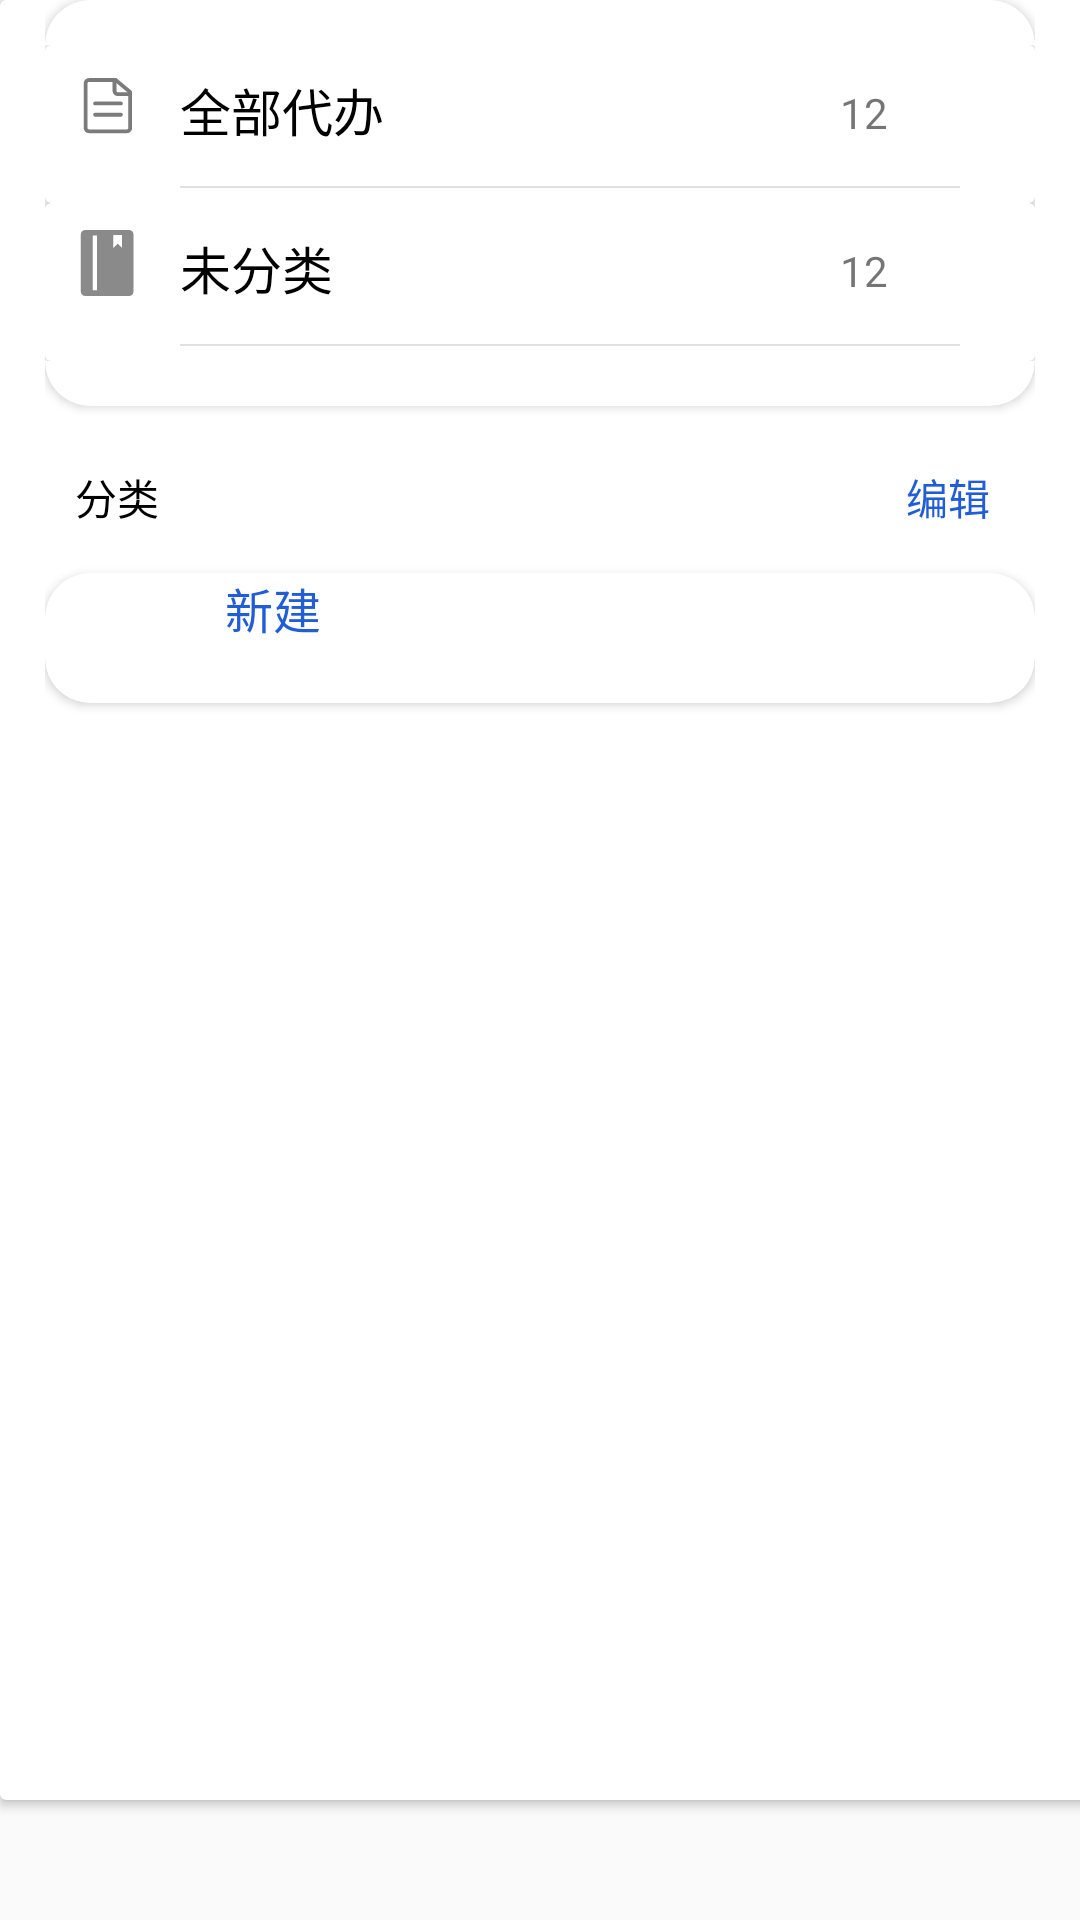

Android layout source for this screen:
<!-- AndroidManifest.xml: application theme NoTitle -->
<!-- res/layout/main_sort_popwindow.xml -->
<?xml version="1.0" encoding="utf-8"?>
<LinearLayout xmlns:android="http://schemas.android.com/apk/res/android"
    xmlns:app="http://schemas.android.com/apk/res-auto"
    android:orientation="vertical"
    android:layout_width="match_parent"
    android:layout_height="match_parent">
    <android.support.v7.widget.CardView
        android:id="@+id/mainPopWindowRootCard"
        android:layout_width="400dp"
        android:layout_height="600dp">
        <ScrollView
            android:layout_width="330dp"
            android:layout_height="600dp"
            android:fillViewport="true"
            android:layout_marginStart="15dp"
            android:scrollbars="vertical">
            <LinearLayout
                android:layout_width="match_parent"
                android:layout_height="wrap_content"
                android:orientation="vertical">
                <android.support.v7.widget.CardView
                    android:layout_width="match_parent"
                    android:layout_height="wrap_content"
                    app:cardCornerRadius="15dp">
                    <LinearLayout
                        android:layout_width="match_parent"
                        android:layout_height="wrap_content"
                        android:orientation="vertical"
                        android:layout_marginTop="15dp"
                        android:layout_marginBottom="15dp">
                        <android.support.v7.widget.CardView
                            android:id="@+id/allMemoCard"
                            android:layout_width="match_parent"
                            android:layout_height="wrap_content">
                            <LinearLayout
                                android:layout_marginTop="5dp"
                                android:layout_width="match_parent"
                                android:layout_height="wrap_content"
                                android:layout_marginBottom="5dp"
                                android:orientation="vertical">
                                <LinearLayout
                                    android:layout_gravity="center"
                                    android:layout_width="match_parent"
                                    android:layout_height="wrap_content"
                                    android:layout_marginBottom="12dp"
                                    android:orientation="horizontal">
                                    <ImageView
                                        android:layout_width="22dp"
                                        android:layout_height="30dp"
                                        android:layout_marginStart="10dp"
                                        android:src="@drawable/ic_all_memo_22dp" />
                                    <TextView
                                        android:id="@+id/notSortMemo"
                                        android:layout_marginTop="4dp"
                                        android:layout_width="80dp"
                                        android:layout_marginStart="13dp"
                                        android:layout_height="wrap_content"
                                        android:text="全部代办"
                                        android:textColor="@color/black"
                                        android:textSize="17sp" />
                                    <TextView
                                        android:id="@+id/allMemoCount"
                                        android:layout_width="70dp"
                                        android:layout_height="wrap_content"
                                        android:textSize="14dp"
                                        android:layout_marginStart="140dp"
                                        android:layout_marginTop="3dp"
                                        android:text="12"/>
                                </LinearLayout>

                                <View
                                    android:id="@+id/divider4"
                                    android:layout_width="260dp"
                                    android:layout_height="0.5dp"
                                    android:layout_marginStart="45dp"
                                    android:backgroundTint="@color/black"
                                    android:background="?android:attr/listDivider" />
                            </LinearLayout>
                        </android.support.v7.widget.CardView>
                        <android.support.v7.widget.CardView
                            android:id="@+id/notSortMemoCard"
                            android:layout_width="match_parent"
                            android:layout_height="wrap_content">
                            <LinearLayout
                                android:layout_marginTop="5dp"
                                android:layout_width="match_parent"
                                android:layout_height="wrap_content"
                                android:layout_marginBottom="5dp"
                                android:orientation="vertical">
                                <LinearLayout
                                    android:layout_gravity="center"
                                    android:layout_width="match_parent"
                                    android:layout_height="wrap_content"
                                    android:layout_marginBottom="12dp"
                                    android:orientation="horizontal">
                                    <ImageView
                                        android:layout_width="22dp"
                                        android:layout_height="30dp"
                                        android:layout_marginStart="10dp"
                                        android:src="@drawable/ic_not_sort_22dp" />
                                    <TextView
                                        android:id="@+id/mainTitle"
                                        android:layout_marginTop="4dp"
                                        android:layout_width="80dp"
                                        android:layout_marginStart="13dp"
                                        android:layout_height="wrap_content"
                                        android:text="未分类"
                                        android:textColor="@color/black"
                                        android:textSize="17sp" />
                                    <TextView
                                        android:id="@+id/notSortMemoCount"
                                        android:layout_width="70dp"
                                        android:layout_height="wrap_content"
                                        android:textSize="14dp"
                                        android:layout_marginStart="140dp"
                                        android:layout_marginTop="3dp"
                                        android:text="12"/>
                                </LinearLayout>

                                <View
                                    android:id="@+id/divider3"
                                    android:layout_width="260dp"
                                    android:layout_height="0.5dp"
                                    android:layout_marginStart="45dp"
                                    android:backgroundTint="@color/black"
                                    android:background="?android:attr/listDivider" />
                            </LinearLayout>
                        </android.support.v7.widget.CardView>
                    </LinearLayout>
                </android.support.v7.widget.CardView>
                <LinearLayout
                    android:layout_width="match_parent"
                    android:layout_height="wrap_content"
                    android:layout_marginBottom="15dp"
                    android:layout_marginTop="20dp"
                    android:orientation="horizontal">
                    <TextView
                        android:layout_width="wrap_content"
                        android:layout_height="wrap_content"
                        android:layout_marginStart="10dp"
                        android:text="分类"
                        android:textColor="@color/black"/>
                    <TextView
                        android:id="@+id/memoSortEditButton"
                        android:layout_width="match_parent"
                        android:layout_height="wrap_content"
                        android:layout_marginEnd="15dp"
                        android:gravity="end"
                        android:text="编辑"
                        android:textColor="@color/blue"/>
                </LinearLayout>
                <android.support.v7.widget.CardView
                    android:layout_width="match_parent"
                    android:layout_height="wrap_content"
                    app:cardCornerRadius="15dp">
                    <LinearLayout
                        android:layout_width="match_parent"
                        android:layout_height="match_parent"
                        android:orientation="vertical">
                        <android.support.v7.widget.RecyclerView
                            android:id="@+id/mainSortList"
                            android:layout_width="match_parent"
                            android:layout_height="match_parent"/>
                        <TextView
                            android:id="@+id/addMemoSort"
                            android:layout_width="wrap_content"
                            android:layout_height="wrap_content"
                            android:textColor="@color/blue"
                            android:textSize="16sp"
                            android:layout_marginStart="60dp"
                            android:layout_marginBottom="20dp"
                            android:text="新建"/>
                    </LinearLayout>
                </android.support.v7.widget.CardView>
            </LinearLayout>
        </ScrollView>
    </android.support.v7.widget.CardView>

</LinearLayout>
<!-- resources referenced by this layout -->
<resources>
  <color name="black">#FF000000</color>
  <color name="blue">#205dd7</color>
  <!-- drawable ic_all_memo_22dp (drawable) -->
  <vector android:height="22dp" android:viewportHeight="1024"
      android:viewportWidth="1024" android:width="22dp" xmlns:android="http://schemas.android.com/apk/res/android">
      <path android:fillColor="#7b7b7b" android:pathData="M805.4,948.7h-588.8c-44.5,0 -80.9,-36.4 -80.9,-80.9L135.7,175.6c0,-44.5 36.4,-80.9 80.9,-80.9h425.5L866.3,281.6l20,20v566.3c-0.5,45.1 -36.9,80.9 -80.9,80.9zM216.6,154.1C204.8,154.1 194.6,163.8 194.6,176.1v692.2c0,11.8 9.7,22 22,22h588.8c11.8,0 22,-9.7 22,-22L827.4,326.1l-0.5,-0.5 -205.8,-171.5h-404.5zM641.5,95.2z"/>
      <path android:fillColor="#7b7b7b" android:pathData="M875.5,372.7h-211.5c-44.5,0 -80.9,-36.4 -80.9,-80.9V103.4h58.9V291.8c0,11.8 9.7,22 22,22H875.5v58.9zM713.2,517.6H310.8c-16.4,0 -29.2,-13.3 -29.2,-29.2 0,-16.4 13.3,-29.2 29.2,-29.2h401.9c16.4,0 29.7,13.3 29.7,29.2s-13.3,29.2 -29.2,29.2zM713.2,692.7H310.8c-16.4,0 -29.2,-13.3 -29.2,-29.7 0,-16.4 13.3,-29.7 29.2,-29.7h401.9c16.4,0 29.7,13.3 29.7,29.7 0,16.4 -13.3,29.7 -29.2,29.7z"/>
  </vector>
  <!-- drawable ic_not_sort_22dp (drawable) -->
  <vector android:height="22dp" android:viewportHeight="1024"
      android:viewportWidth="1024" android:width="22dp" xmlns:android="http://schemas.android.com/apk/res/android">
      <path android:fillColor="#8a8a8a" android:pathData="M839.1,0L157,0C120.3,0 89.9,30.4 89.9,68.7v886.5c0,36.7 30.4,68.7 68.7,68.7h680.4c36.7,0 68.7,-30.4 68.7,-68.7L907.8,68.7c-0.1,-38.4 -30.4,-68.7 -68.7,-68.7zM340.6,932.9h-65.5L275.1,86.2h65.5v846.6zM732.1,281.1l-68.7,-68.7 -68.7,68.7L594.6,76.6h135.7v204.5h1.7zM732.1,281.1"/>
  </vector>
  <style name="NoTitle" parent="Theme.AppCompat.DayNight.NoActionBar">
          <item name="android:windowNoTitle">true</item>
          <item name="android:windowFullscreen">true</item>
      </style>
</resources>
